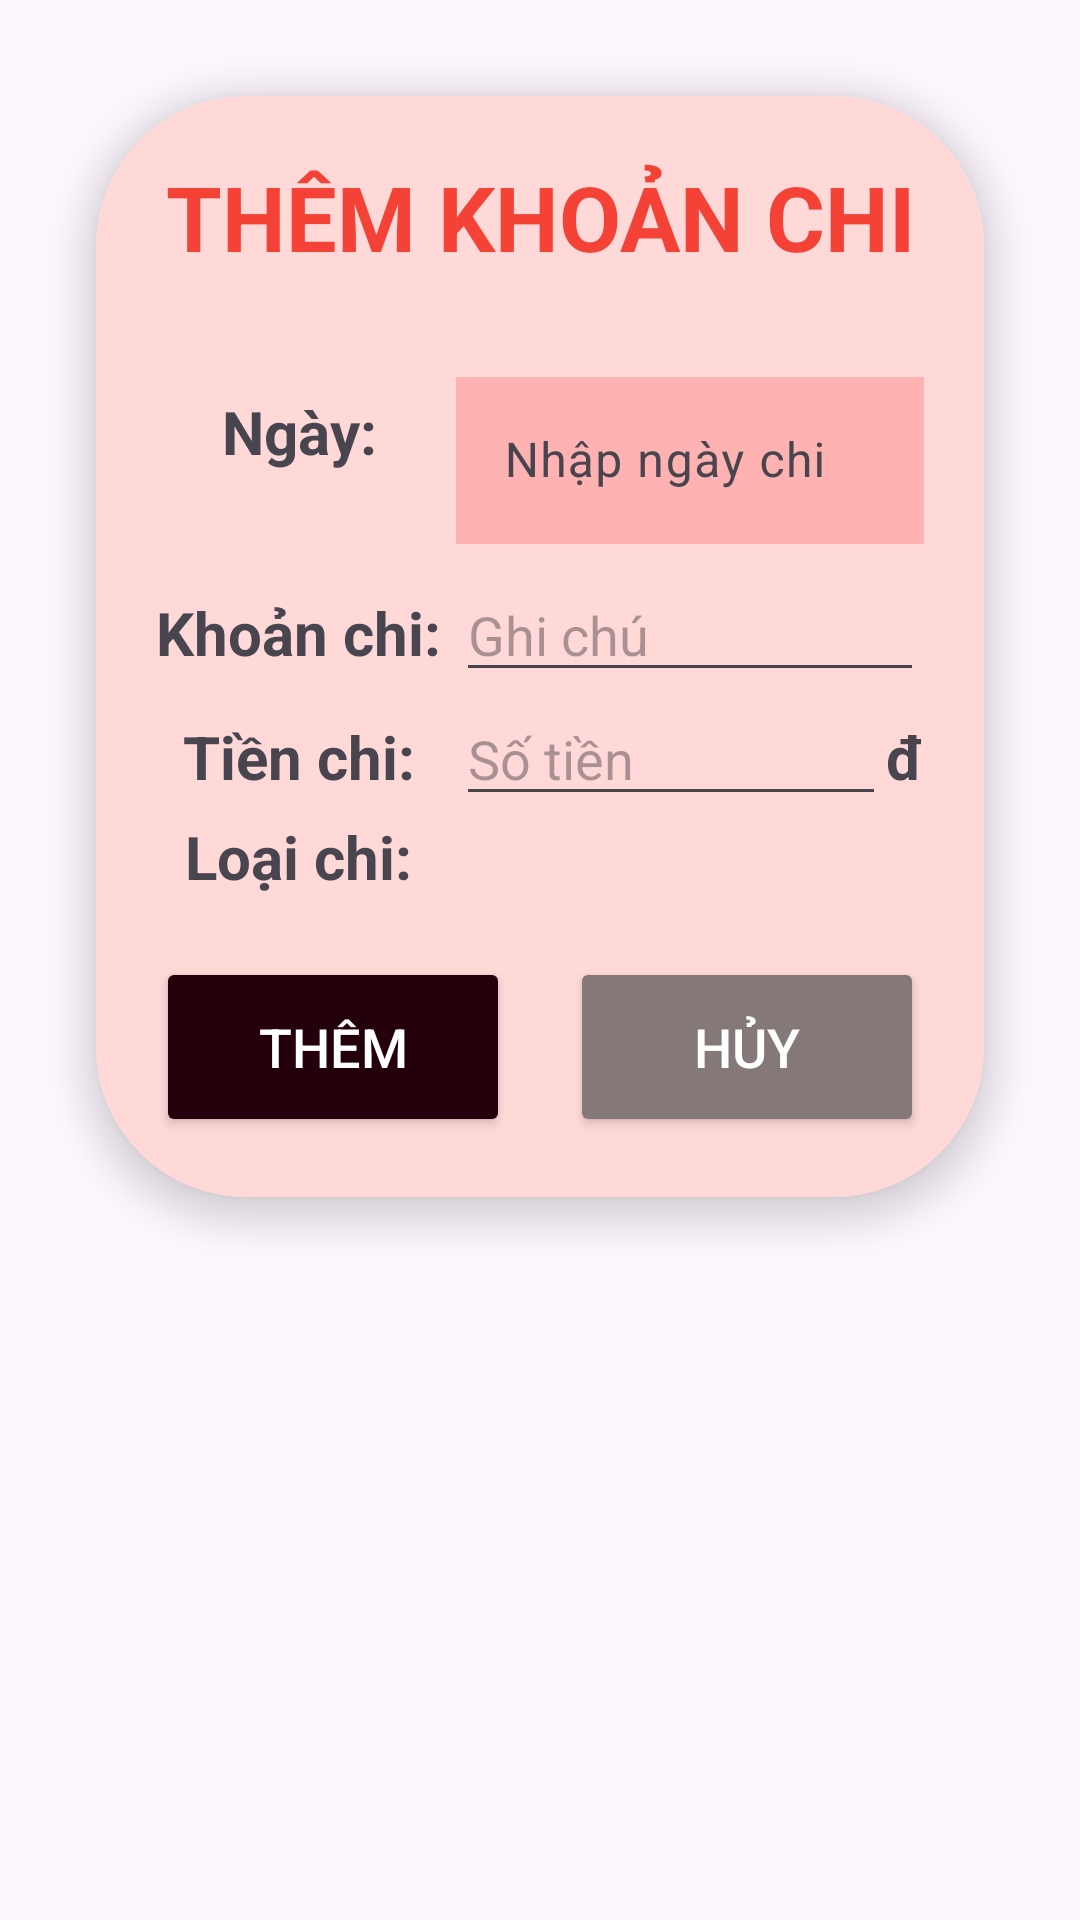

Write the Android layout XML for this screen, with the resource values it uses.
<!-- AndroidManifest.xml: application theme Theme.ExpensiveManagement -->
<!-- res/layout/diag_add_chi.xml -->
<?xml version="1.0" encoding="utf-8"?>
<LinearLayout xmlns:android="http://schemas.android.com/apk/res/android"
    xmlns:app="http://schemas.android.com/apk/res-auto"
    android:layout_width="match_parent"
    android:layout_height="wrap_content"
    android:orientation="vertical"
    android:padding="16dp">

    <androidx.cardview.widget.CardView
        android:layout_width="match_parent"
        android:layout_height="wrap_content"
        app:cardCornerRadius="50dp"
        app:cardElevation="8dp"
        android:layout_margin="16dp">

        <LinearLayout
            android:layout_width="match_parent"
            android:layout_height="wrap_content"
            android:orientation="vertical"
            android:padding="20dp"
            android:background="#FFD8D8"
            android:radius = "32dp">
            <TextView
                android:id="@+id/tv_title_add_chi"
                android:layout_width="match_parent"
                android:layout_height="wrap_content"
                android:gravity="center"
                android:text="THÊM KHOẢN CHI"
                android:textStyle="bold"
                android:textSize="30sp"
                android:textColor="#F44336"
                android:layout_marginBottom="20dp"/>

            <LinearLayout
                android:layout_width="match_parent"
                android:layout_height="wrap_content"
                android:orientation="horizontal">

                <TextView
                    android:layout_width="100dp"
                    android:layout_height="wrap_content"
                    android:gravity="center"
                    android:text="Ngày: "
                    android:textSize="20sp"
                    android:textStyle="bold" />

                <com.google.android.material.textfield.TextInputLayout
                    android:layout_width="match_parent"
                    android:layout_height="wrap_content"
                    android:layout_marginTop="8dp"
                    android:layout_marginBottom="8dp">

                    <EditText
                        android:id="@+id/edtThemNgayChi"
                        android:layout_width="296dp"
                        android:layout_height="wrap_content"
                        android:background="#FEB2B2"
                        android:hint="Nhập ngày chi"
                        android:inputType="date"
                        android:textColor="@color/black" />
                </com.google.android.material.textfield.TextInputLayout>
            </LinearLayout>

            <LinearLayout
                android:layout_width="match_parent"
                android:layout_height="wrap_content"
                android:orientation="horizontal">

                <TextView
                    android:layout_width="100dp"
                    android:layout_height="wrap_content"
                    android:gravity="center"
                    android:text="Khoản chi: "
                    android:textSize="20sp"
                    android:textStyle="bold" />

                <EditText
                    android:id="@+id/edtNameChi"
                    android:layout_width="0dp"
                    android:layout_height="wrap_content"
                    android:layout_weight="1"
                    android:hint="Ghi chú" />
            </LinearLayout>

            <LinearLayout
                android:layout_width="match_parent"
                android:layout_height="wrap_content"
                android:orientation="horizontal">

                <TextView
                    android:layout_width="100dp"
                    android:layout_height="wrap_content"
                    android:gravity="center"
                    android:text="Tiền chi: "
                    android:textSize="20sp"
                    android:textStyle="bold" />

                <EditText
                    android:id="@+id/edtTienChi"
                    android:layout_width="0dp"
                    android:layout_height="wrap_content"
                    android:layout_weight="1"
                    android:hint="Số tiền"
                    android:inputType="number" />
                <TextView
                    android:layout_width="wrap_content"
                    android:layout_height="wrap_content"
                    android:gravity="center"
                    android:text="đ"
                    android:textSize="20sp"
                    android:textStyle="bold" />
            </LinearLayout>

            <LinearLayout
                android:layout_width="match_parent"
                android:layout_height="wrap_content"
                android:orientation="horizontal">

                <TextView
                    android:layout_width="100dp"
                    android:layout_height="wrap_content"
                    android:gravity="center"
                    android:text="Loại chi: "
                    android:textSize="20sp"
                    android:textStyle="bold" />

                <Spinner
                    android:id="@+id/spLoaiChi"
                    android:layout_width="0dp"
                    android:layout_height="wrap_content"
                    android:layout_weight="1"
                    android:layout_marginLeft="5dp"
                    android:layout_marginBottom="5dp"
                    android:background="@drawable/boxshadow"
                    android:gravity="center"/>
            </LinearLayout>

            <LinearLayout
                android:layout_width="match_parent"
                android:layout_height="wrap_content"
                android:orientation="horizontal"
                android:layout_marginTop="20dp"
                android:gravity="center">

                <Button
                    android:id="@+id/btnThemLoaiChi"
                    android:layout_width="0dp"
                    android:layout_height="60dp"
                    android:layout_weight="1"
                    android:layout_marginEnd="10dp"
                    android:text="Thêm"
                    android:textSize="18sp"
                    android:textColor="@color/white"
                    android:backgroundTint="#23000C"
                    app:cornerRadius="20dp" />

                <Button
                    android:id="@+id/btnHuyThemLoaiChi"
                    android:layout_width="0dp"
                    android:layout_height="60dp"
                    android:layout_weight="1"
                    android:layout_marginStart="10dp"
                    android:text="Hủy"
                    android:textSize="18sp"
                    android:textColor="@color/white"
                    android:backgroundTint="#857878"
                    app:cornerRadius="20dp" />
            </LinearLayout>
        </LinearLayout>

    </androidx.cardview.widget.CardView>

</LinearLayout>
<!-- resources referenced by this layout -->
<resources>
  <!-- drawable boxshadow (drawable) -->
  <?xml version="1.0" encoding="utf-8"?>
  <shape xmlns:android="http://schemas.android.com/apk/res/android" android:shape="rectangle">
      <corners
          android:radius="20dp"
          android:topRightRadius="20dp"
          android:bottomRightRadius="20dp"
          android:bottomLeftRadius="20dp" />
      <stroke
          android:width="1dp"
          android:color="#E9000000" />
  
      <solid android:color="#FFB3B3" />
  
  </shape>
  <style name="Theme.ExpensiveManagement" parent="Base.Theme.ExpensiveManagement" />
  <style name="Base.Theme.ExpensiveManagement" parent="Theme.Material3.DayNight.NoActionBar">
          
          
      </style>
  <!-- not gathered from this repository: default colours our renderer supplied (Android Studio template values) -->
  <color name="black">#FF000000</color>
  <color name="white">#FFFFFFFF</color>
</resources>
